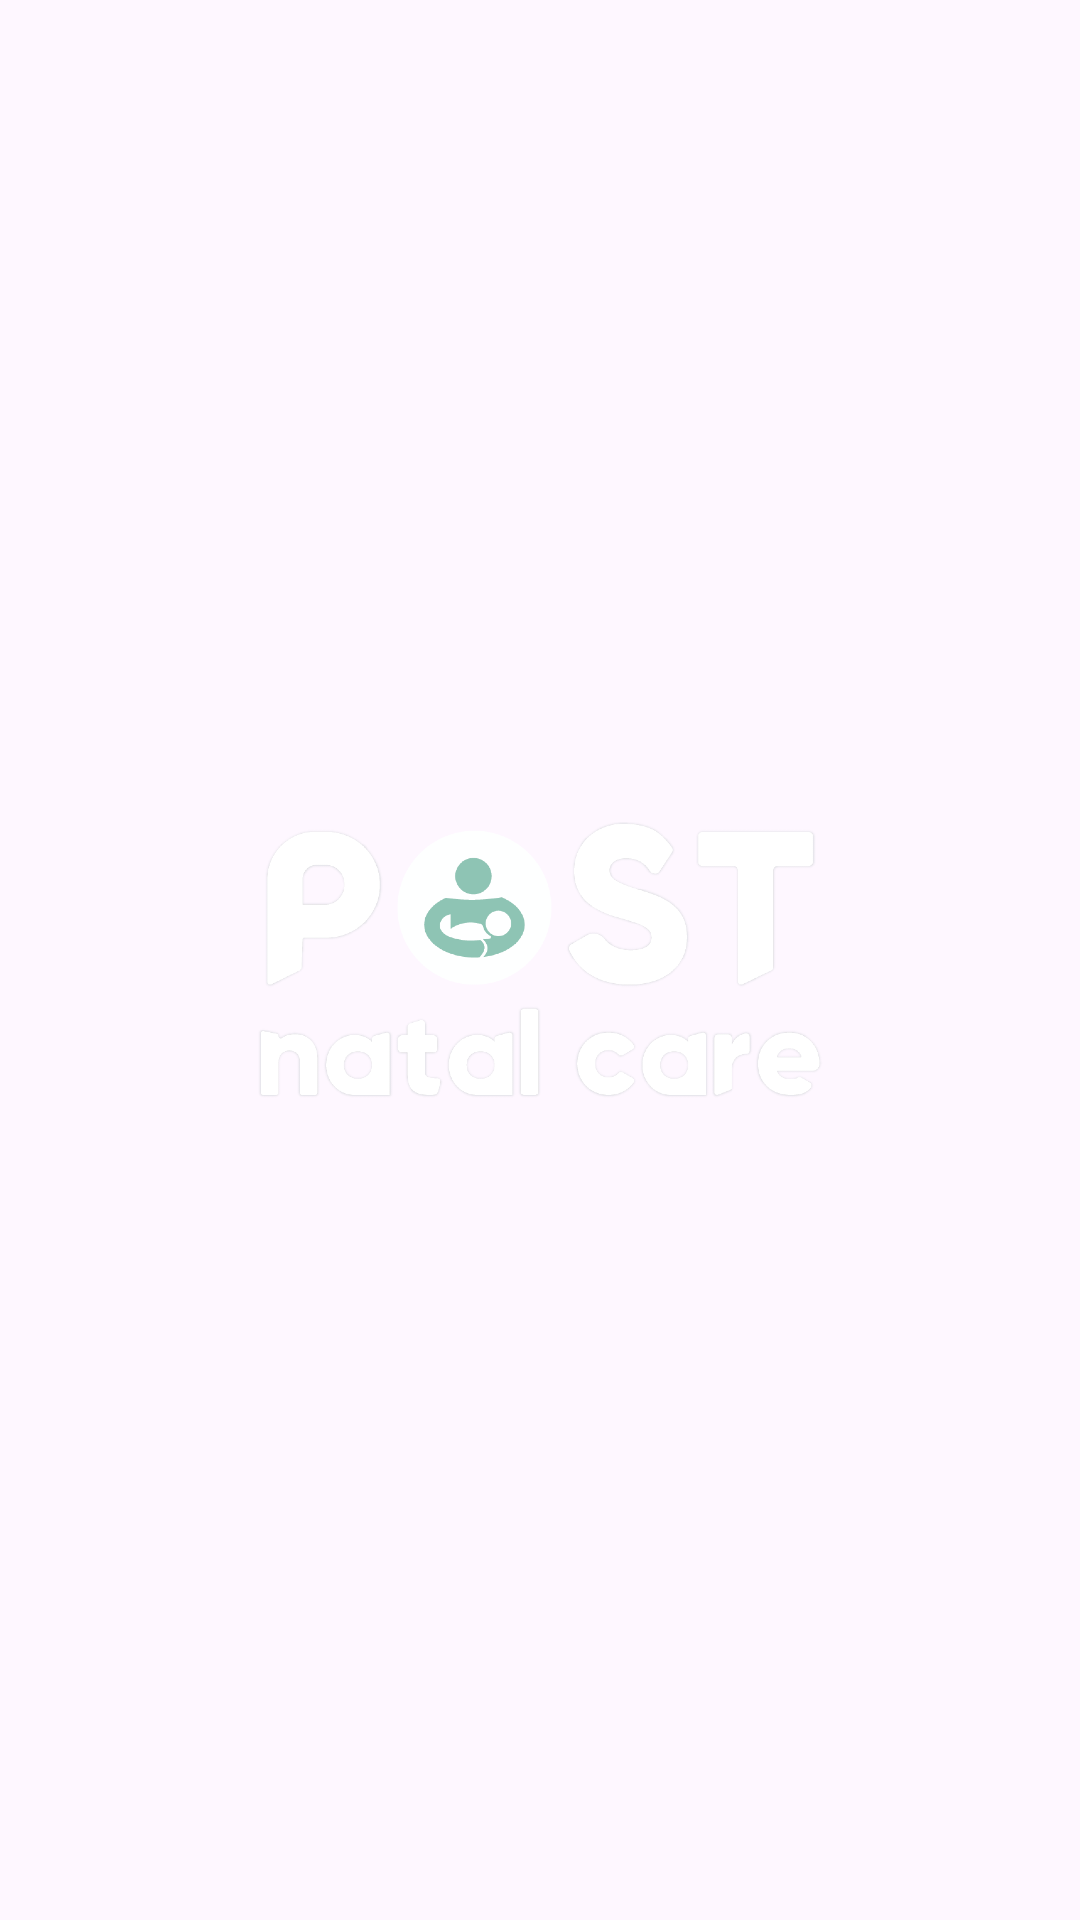

Write the Android layout XML for this screen, with the resource values it uses.
<!-- AndroidManifest.xml: application theme Theme.PAPostNatal -->
<!-- res/layout/activity_splash_screen.xml -->
<?xml version="1.0" encoding="utf-8"?>
<androidx.constraintlayout.widget.ConstraintLayout xmlns:android="http://schemas.android.com/apk/res/android"
    xmlns:app="http://schemas.android.com/apk/res-auto"
    xmlns:tools="http://schemas.android.com/tools"
    android:id="@+id/main"
    android:layout_width="match_parent"
    android:layout_height="match_parent"
    android:background="@drawable/bg"
    tools:context=".SplashScreen">

    <ImageView
        android:id="@+id/imageView"
        android:layout_width="189dp"
        android:layout_height="382dp"
        app:layout_constraintBottom_toBottomOf="parent"
        app:layout_constraintEnd_toEndOf="parent"
        app:layout_constraintStart_toStartOf="parent"
        app:layout_constraintTop_toTopOf="parent"
        app:srcCompat="@drawable/ass" />
</androidx.constraintlayout.widget.ConstraintLayout>
<!-- resources referenced by this layout -->
<resources>
  <!-- drawable ass: png bitmap (drawable, 259076 bytes) -->
  <style name="Theme.PAPostNatal" parent="Base.Theme.PAPostNatal" />
  <style name="Base.Theme.PAPostNatal" parent="Theme.Material3.DayNight.NoActionBar">
          
          
      </style>
</resources>
